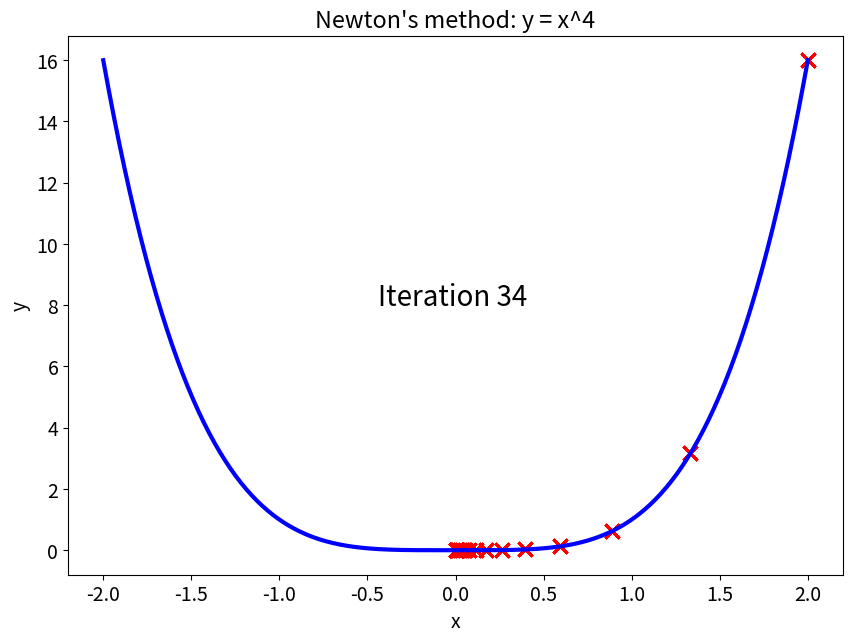

Reproduce this figure in Python.
import numpy as np
import matplotlib.pyplot as plt
import os
gscale = 2 if "ANDROID_STORAGE" in os.environ else 1
plt.rcParams.update({'font.size': 14*gscale})

# Define the function and its derivative
def f(x):
    return x**4

def fp(x):
    return 4 * x**3

def fpp(x):
    return 12 * x**2
    
# Configurations
class Config:
    term_max_iter = 100
    term_tolerance = 1e-6

config = Config()

# Initialize x
x = 2
x_values = [x]  # Store x values for plotting

# Setting up the plot for intermediate steps
x_plot = np.linspace(-2, 2, 400)
y_plot = f(x_plot)

fig, ax = plt.subplots(figsize=(10*gscale, 7*gscale))
ax.plot(x_plot, y_plot, label='y = x^4', linewidth=3*gscale, color='blue')
ax.set_xlabel('x')
ax.set_ylabel('y')
ax.set_title('Newton\'s method: y = x^4')

# Intermediate steps plotted
for itr in range(config.term_max_iter):
    x_new = x - fp(x)/fpp(x)
    x_values.append(x_new)
    
    # Plot the current step
    bkg=dict(facecolor="white", edgecolor="white", boxstyle="round,pad=0")
    ax.text(0.4, 0.5, f"Iteration {itr}", transform=ax.transAxes, fontsize=20*gscale, color="black", bbox=bkg)
    ax.scatter(x_values, [f(x) for x in x_values], color='red', marker='x', s=100*gscale)
    plt.pause(0.1)
    
    # Check the tolerance terminal condition
    if np.linalg.norm(x_new - x) < config.term_tolerance:
        break
    
    x = x_new

# Final legend and show plot
plt.show()